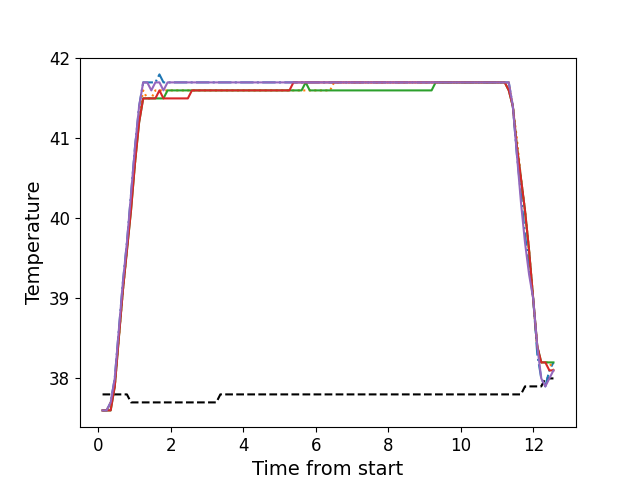

Values plotted in this chart, from the file beside it:
, times, neutral, z1, z2, z3, z4, z5
0, 0.1146, 37.8, 37.6, 37.6, 37.6, 37.6, 37.6
1, 0.2272, 37.8, 37.6, 37.6, 37.6, 37.6, 37.6
2, 0.3389, 37.8, 37.7, 37.7, 37.6, 37.6, 37.7
3, 0.4515, 37.8, 38.0, 37.9, 37.9, 37.9, 38.0
4, 0.5631, 37.8, 38.6, 38.5, 38.5, 38.5, 38.6
5, 0.6757, 37.8, 39.2, 39.1, 39.1, 39.1, 39.2
6, 0.7874, 37.8, 39.7, 39.6, 39.6, 39.6, 39.7
7, 0.9, 37.7, 40.3, 40.2, 40.1, 40.1, 40.3
8, 1.012, 37.7, 40.9, 40.7, 40.7, 40.7, 40.9
9, 1.123, 37.7, 41.4, 41.3, 41.2, 41.2, 41.4
10, 1.236, 37.7, 41.7, 41.6, 41.5, 41.5, 41.7
11, 1.347, 37.7, 41.7, 41.5, 41.5, 41.5, 41.7
12, 1.46, 37.7, 41.7, 41.5, 41.5, 41.5, 41.6
13, 1.572, 37.7, 41.7, 41.6, 41.5, 41.5, 41.7
14, 1.684, 37.7, 41.8, 41.6, 41.5, 41.6, 41.7
15, 1.795, 37.7, 41.7, 41.6, 41.5, 41.5, 41.6
16, 1.908, 37.7, 41.7, 41.6, 41.6, 41.5, 41.7
17, 2.021, 37.7, 41.7, 41.6, 41.6, 41.5, 41.7
18, 2.132, 37.7, 41.7, 41.6, 41.6, 41.5, 41.7
19, 2.244, 37.7, 41.7, 41.6, 41.6, 41.5, 41.7
20, 2.357, 37.7, 41.7, 41.6, 41.6, 41.5, 41.7
21, 2.468, 37.7, 41.7, 41.6, 41.6, 41.5, 41.7
22, 2.581, 37.7, 41.7, 41.6, 41.6, 41.6, 41.7
23, 2.692, 37.7, 41.7, 41.6, 41.6, 41.6, 41.7
24, 2.804, 37.7, 41.7, 41.6, 41.6, 41.6, 41.7
25, 2.917, 37.7, 41.7, 41.6, 41.6, 41.6, 41.7
26, 3.029, 37.7, 41.7, 41.6, 41.6, 41.6, 41.7
27, 3.141, 37.7, 41.7, 41.6, 41.6, 41.6, 41.7
28, 3.253, 37.7, 41.7, 41.6, 41.6, 41.6, 41.7
29, 3.365, 37.8, 41.7, 41.6, 41.6, 41.6, 41.7
30, 3.477, 37.8, 41.7, 41.6, 41.6, 41.6, 41.7
31, 3.589, 37.8, 41.7, 41.6, 41.6, 41.6, 41.7
32, 3.701, 37.8, 41.7, 41.6, 41.6, 41.6, 41.7
33, 3.813, 37.8, 41.7, 41.6, 41.6, 41.6, 41.7
34, 3.925, 37.8, 41.7, 41.6, 41.6, 41.6, 41.7
35, 4.038, 37.8, 41.7, 41.6, 41.6, 41.6, 41.7
36, 4.149, 37.8, 41.7, 41.6, 41.6, 41.6, 41.7
37, 4.261, 37.8, 41.7, 41.6, 41.6, 41.6, 41.7
38, 4.373, 37.8, 41.7, 41.6, 41.6, 41.6, 41.7
39, 4.486, 37.8, 41.7, 41.6, 41.6, 41.6, 41.7
40, 4.597, 37.8, 41.7, 41.6, 41.6, 41.6, 41.7
41, 4.71, 37.8, 41.7, 41.6, 41.6, 41.6, 41.7
42, 4.822, 37.8, 41.7, 41.6, 41.6, 41.6, 41.7
43, 4.934, 37.8, 41.7, 41.6, 41.6, 41.6, 41.7
44, 5.045, 37.8, 41.7, 41.6, 41.6, 41.6, 41.7
45, 5.158, 37.8, 41.7, 41.6, 41.6, 41.6, 41.7
46, 5.27, 37.8, 41.7, 41.6, 41.6, 41.6, 41.7
47, 5.382, 37.8, 41.7, 41.6, 41.6, 41.7, 41.7
48, 5.494, 37.8, 41.7, 41.6, 41.6, 41.7, 41.7
49, 5.606, 37.8, 41.7, 41.6, 41.6, 41.7, 41.7
50, 5.719, 37.8, 41.7, 41.6, 41.7, 41.7, 41.7
51, 5.83, 37.8, 41.7, 41.6, 41.6, 41.7, 41.7
52, 5.943, 37.8, 41.7, 41.6, 41.6, 41.7, 41.7
53, 6.054, 37.8, 41.7, 41.6, 41.6, 41.7, 41.7
54, 6.167, 37.8, 41.7, 41.6, 41.6, 41.7, 41.7
55, 6.279, 37.8, 41.7, 41.6, 41.6, 41.7, 41.7
56, 6.391, 37.8, 41.7, 41.6, 41.6, 41.7, 41.7
57, 6.502, 37.8, 41.7, 41.7, 41.6, 41.7, 41.7
58, 6.615, 37.8, 41.7, 41.7, 41.6, 41.7, 41.7
59, 6.727, 37.8, 41.7, 41.7, 41.6, 41.7, 41.7
... 52 more rows
